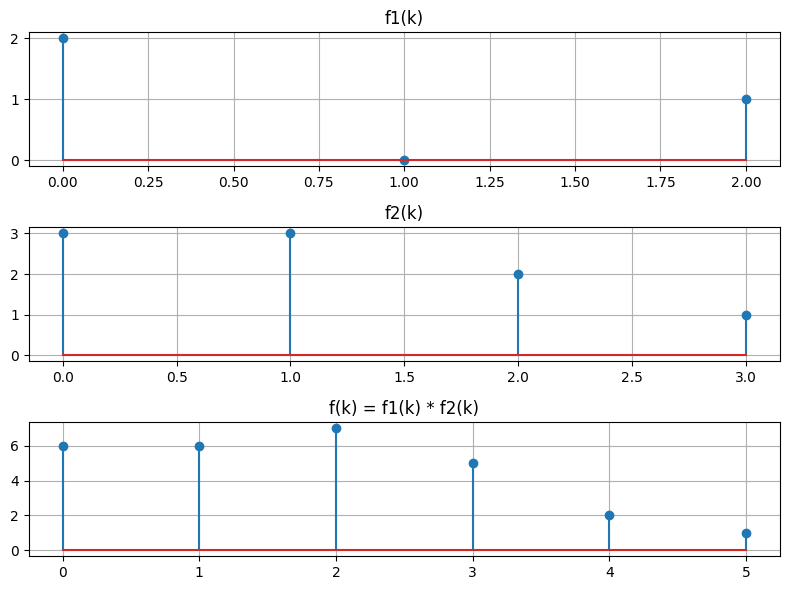

Source code (Python):
import numpy as np
import matplotlib.pyplot as plt
plt.rcParams['font.sans-serif'] = ['SimHei']  # 黑体
plt.rcParams['axes.unicode_minus'] = False     # 解决负号显示问题

def dconv(f1, f2, k1, k2):
    f = np.convolve(f1, f2)
    k = np.arange(k1[0] + k2[0], k1[-1] + k2[-1] + 1)

    plt.figure(figsize=(8, 6))

    plt.subplot(3, 1, 1)
    plt.stem(k1, f1)
    plt.title('f1(k)')
    plt.grid(True)

    plt.subplot(3, 1, 2)
    plt.stem(k2, f2)
    plt.title('f2(k)')
    plt.grid(True)

    plt.subplot(3, 1, 3)
    plt.stem(k, f)
    plt.title('f(k) = f1(k) * f2(k)')
    plt.grid(True)

    plt.tight_layout()
    plt.show()

    return f, k

# 输入序列及下标
f1 = [2, 0, 1]; k1 = np.arange(0, 3)
f2 = [3, 3, 2, 1]; k2 = np.arange(0, 4)

dconv(f1, f2, k1, k2)
